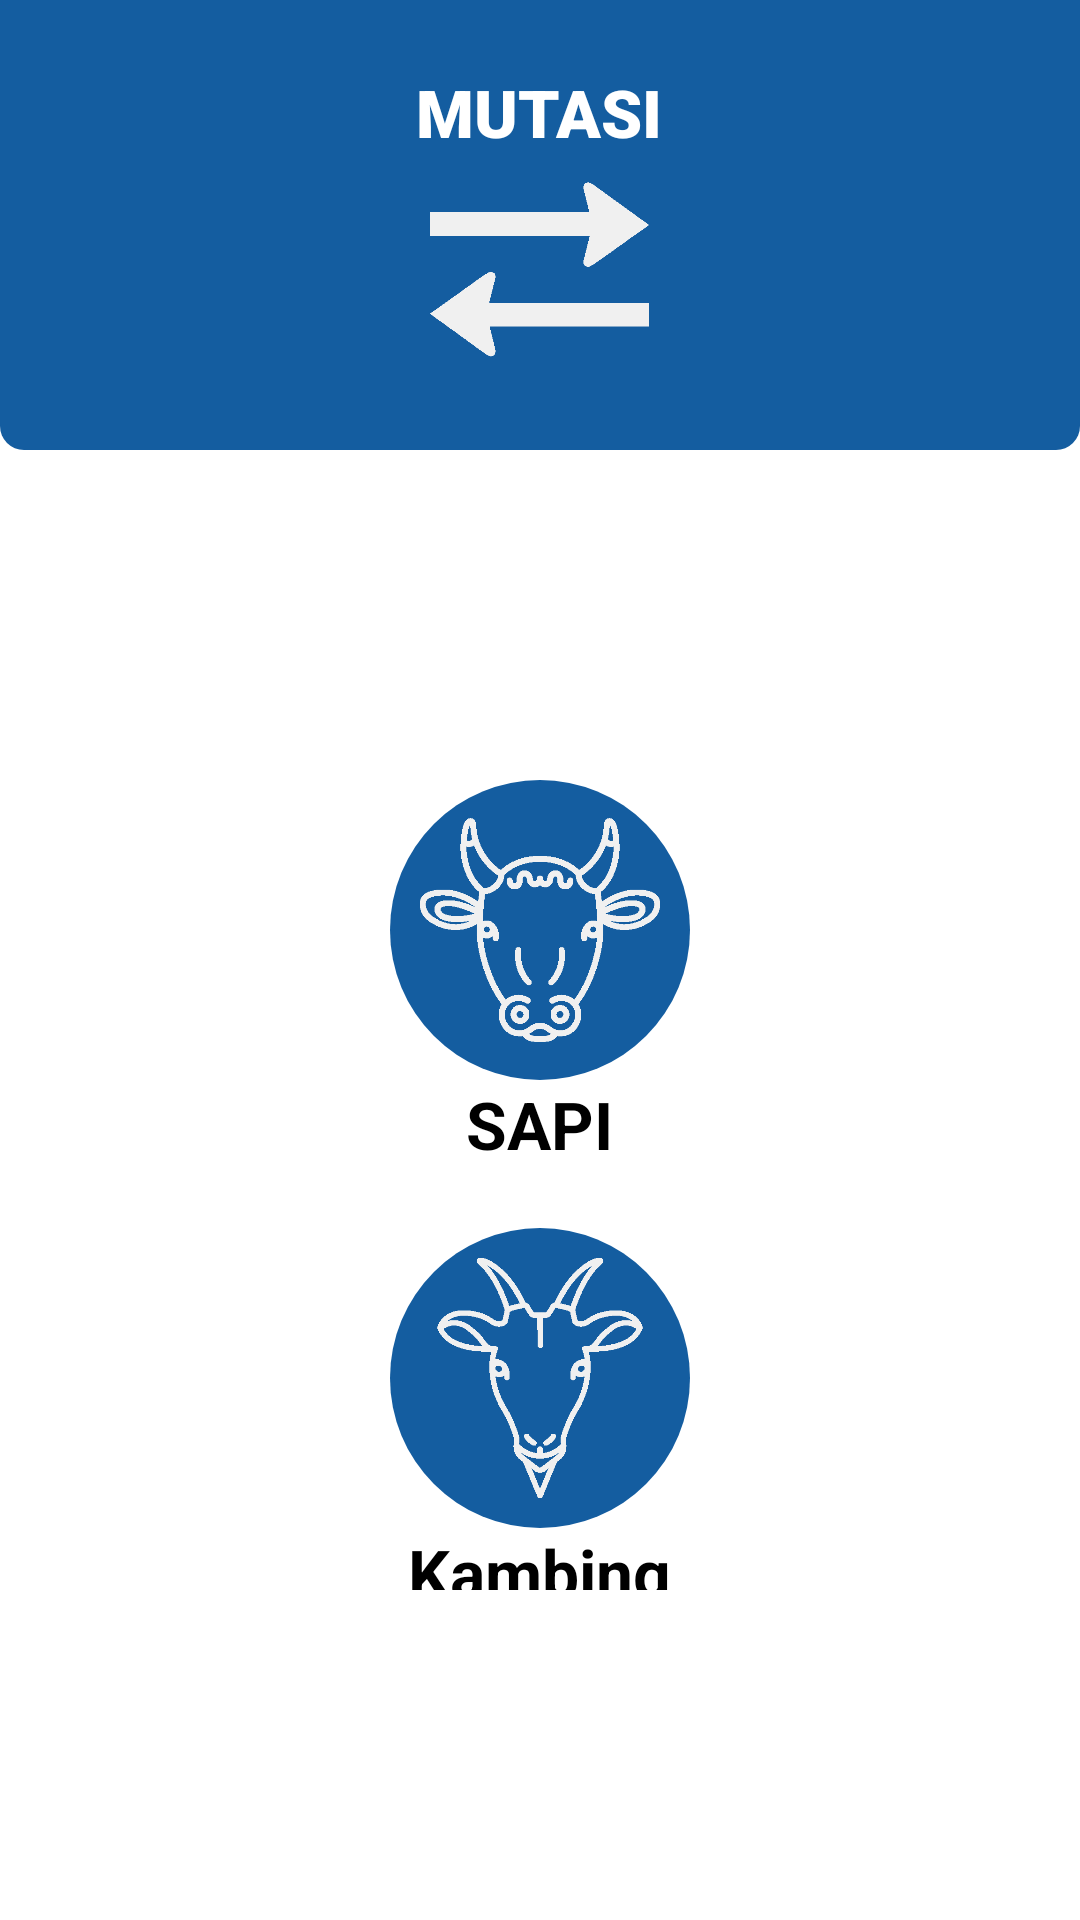

Reconstruct the res/layout file that produces this screen, plus the resources it refers to.
<!-- AndroidManifest.xml: application theme Theme.Sapiii -->
<!-- res/layout/fragment_mutasi2.xml -->
<?xml version="1.0" encoding="utf-8"?>
<FrameLayout xmlns:android="http://schemas.android.com/apk/res/android"
    xmlns:tools="http://schemas.android.com/tools"
    android:layout_width="match_parent"
    android:layout_height="match_parent"
    tools:context=".feature.mutasi.MutasiFragment2">

    <LinearLayout
        android:layout_width="match_parent"
        android:layout_height="wrap_content"
        android:orientation="vertical">


        <LinearLayout
            android:layout_width="match_parent"
            android:layout_height="150dp"
            android:background="@drawable/rounded_blue_background"
            android:gravity="center_vertical"
            android:orientation="vertical">

            <LinearLayout
                android:layout_width="match_parent"
                android:layout_height="wrap_content"
                android:gravity="center"
                android:orientation="vertical">

                <TextView
                    android:layout_width="wrap_content"
                    android:layout_height="wrap_content"
                    android:fontFamily="sans-serif-black"
                    android:text="MUTASI"
                    android:textColor="@color/white"
                    android:textSize="22sp" />

                <ImageView
                    android:layout_width="75dp"
                    android:layout_height="75dp"
                    android:src="@drawable/icon_mutasi" />


            </LinearLayout>


        </LinearLayout>

        <LinearLayout
            android:layout_width="match_parent"
            android:layout_height="wrap_content"
            android:gravity="center"
            android:orientation="vertical"

            android:padding="100dp">

            <LinearLayout
                android:id="@+id/mutasi_sapi"
                android:layout_width="wrap_content"
                android:layout_height="wrap_content"
                android:gravity="center"
                android:orientation="vertical"
                android:padding="10dp">

                <FrameLayout
                    android:layout_width="wrap_content"
                    android:layout_height="wrap_content">

                    <View
                        android:layout_width="100dp"
                        android:layout_height="100dp"
                        android:layout_gravity="center"
                        android:background="@drawable/circle_blue_background" />

                    <ImageView
                        android:layout_width="80dp"
                        android:layout_height="80dp"
                        android:layout_gravity="center"
                        android:src="@drawable/icon_cow" />


                </FrameLayout>

                <TextView
                    android:layout_width="wrap_content"
                    android:layout_height="wrap_content"
                    android:text="SAPI"
                    android:textColor="@color/black"
                    android:textSize="22sp"
                    android:textStyle="bold" />
            </LinearLayout>


            <LinearLayout
                android:id="@+id/mutasi_kambing"
                android:layout_width="wrap_content"
                android:layout_height="wrap_content"
                android:gravity="center"
                android:orientation="vertical"
                android:padding="10dp">


                <FrameLayout
                    android:layout_width="wrap_content"
                    android:layout_height="wrap_content">

                    <View
                        android:layout_width="100dp"
                        android:layout_height="100dp"
                        android:layout_gravity="center"
                        android:background="@drawable/circle_blue_background" />

                    <ImageView
                        android:layout_width="80dp"
                        android:layout_height="80dp"
                        android:layout_gravity="center"
                        android:src="@drawable/icon_goat" />


                </FrameLayout>

                <TextView
                    android:layout_width="wrap_content"
                    android:layout_height="wrap_content"
                    android:text="Kambing"
                    android:textColor="@color/black"
                    android:textSize="22sp"
                    android:textStyle="bold" />

            </LinearLayout>
        </LinearLayout>

    </LinearLayout>

</FrameLayout>
<!-- resources referenced by this layout -->
<resources>
  <color name="black">#FF000000</color>
  <color name="white">#FFFFFFFF</color>
  <!-- drawable circle_blue_background (drawable) -->
  <?xml version="1.0" encoding="utf-8"?>
  <shape xmlns:android="http://schemas.android.com/apk/res/android"
      android:shape="oval">
      <solid android:color="#145da0" />
  </shape>
  <!-- drawable icon_cow: png bitmap (drawable, 9593 bytes) -->
  <!-- drawable icon_goat: png bitmap (drawable, 8604 bytes) -->
  <!-- drawable icon_mutasi: png bitmap (drawable, 5536 bytes) -->
  <!-- drawable rounded_blue_background (drawable) -->
  <?xml version="1.0" encoding="utf-8"?>
  <shape xmlns:android="http://schemas.android.com/apk/res/android"
      android:shape="rectangle">
      <solid android:color="#145da0"/>
      <corners
          android:bottomLeftRadius="8dp"
          android:bottomRightRadius="8dp"/>
  </shape>
  <style name="Theme.Sapiii" parent="Theme.MaterialComponents.DayNight.NoActionBar">
          
          <item name="colorPrimary">@color/purple_500</item>
          <item name="colorPrimaryVariant">@color/purple_700</item>
          <item name="colorOnPrimary">@color/white</item>
          
          <item name="colorSecondary">@color/teal_200</item>
          <item name="colorSecondaryVariant">@color/teal_700</item>
          <item name="colorOnSecondary">@color/black</item>
          
          <item name="android:statusBarColor">?attr/colorPrimaryVariant</item>
          
  
  
      </style>
  <color name="purple_500">#FF6200EE</color>
  <color name="purple_700">#FF3700B3</color>
  <color name="teal_200">#FF03DAC5</color>
  <color name="teal_700">#FF018786</color>
</resources>
